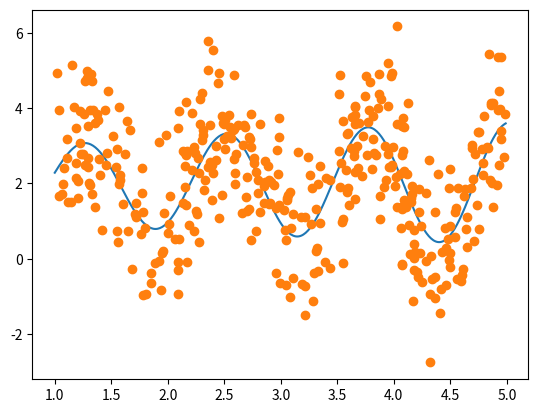
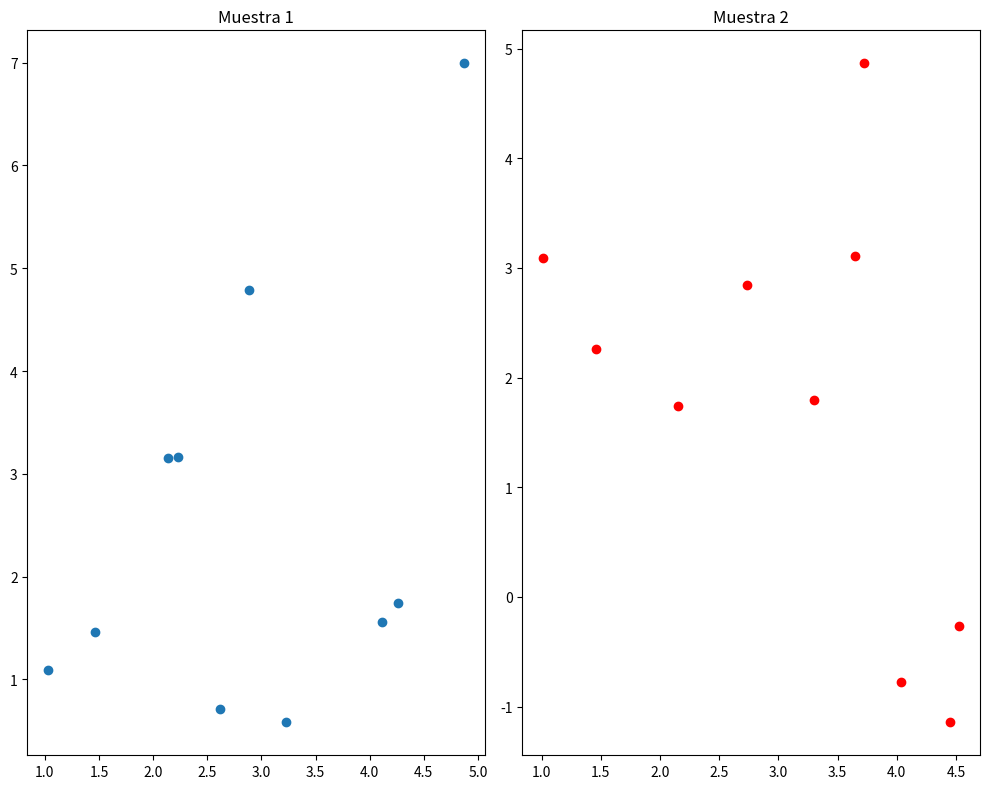
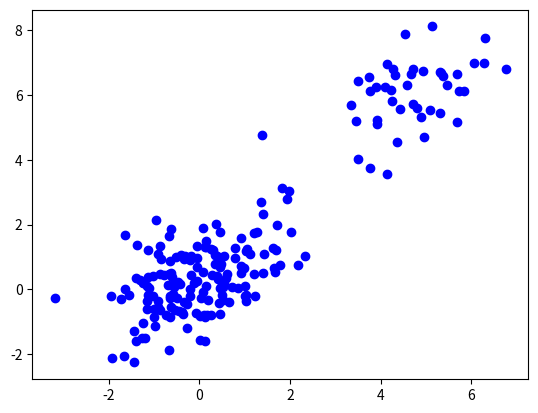

Generate these figures, in order, with matplotlib:
# ==========================================================================
# TEMA 01: AXIOMA DE LOS DATOS Y TIPOS DE APRENDIZAJE
# Clase 1, Clase 10
# ==========================================================================


# --------------------------------------------------------------------------
# Simulación supervisada: f_optima más ruido
# Origen: Del curso, class10_book1_intro.ipynb
# --------------------------------------------------------------------------

import numpy as np
import matplotlib.pyplot as plt
import random
import math

# Parámetros para generar la función de media (los puede cambiar)
a = 0.3
b = 0.2

# Definición de la función f_optima
def f(x):
    z = 2 + x**(a) * math.cos(x/b)
    return(z)

# Visualización de la función f_optima
points = np.arange(1.0, 5.0, 0.01)
f_mean = np.frompyfunc(f, 1, 1)
plt.plot(points, f_mean(points))

# Generación de datos de entrenamiento
n = 400                              # Tamaño de muestra
x = np.random.uniform(1.0, 5.0, n)   # Generación de X
sd = 1.2                             # Desviación estándar del error irreducible
y = f_mean(x) + np.random.normal(0, sd, n)

plt.plot(x, y, 'o')


# --------------------------------------------------------------------------
# Efecto del tamaño de muestra en la varianza
# Origen: Del curso, class10_book1_intro.ipynb
# --------------------------------------------------------------------------

n = 10   # Muestra pequeña

x1 = np.random.uniform(1.0, 5.0, n)
x2 = np.random.uniform(1.0, 5.0, n)

sd = 1.2
y1 = f_mean(x1) + np.random.normal(0, sd, n)
y2 = f_mean(x2) + np.random.normal(0, sd, n)

fig, axs = plt.subplots(1, 2, figsize=(10, 8))
axs[0].plot(x1, y1, 'o')
axs[0].set_title('Muestra 1')
axs[1].plot(x2, y2, 'o', color="red")
axs[1].set_title('Muestra 2')
plt.tight_layout()
plt.show()


# --------------------------------------------------------------------------
# Simulación no supervisada: normal multivariada y mezcla por grupos
# Origen: Del curso, class1_book1_intro.ipynb
# --------------------------------------------------------------------------

import numpy as np
import matplotlib.pyplot as plt
import random

# Vector de medias y matriz de covarianza
mean = np.array([0.0, 0.0])
cov = np.array([[1.0, 0.5],
                [0.5, 1.0]])

rng = np.random.default_rng(seed=42)
n = 100

data = rng.multivariate_normal(mean, cov, size=n)
plt.scatter(data[:, 0], data[:, 1], color='blue', marker='o')

# Ahora los datos forman grupos (mezcla de densidades)
p1 = 0.6
p2 = 0.4

m1 = np.array([0.0, 1.0])
m2 = np.array([4.5, 6.0])

data2 = np.zeros((n, 2))

for i in range(n):
    u = random.random()
    if u < p1:
        data2[i, :] = rng.multivariate_normal(m1, cov, size=1)
    else:
        data2[i, :] = rng.multivariate_normal(m2, cov, size=1)

plt.scatter(data2[:, 0], data2[:, 1], color='blue', marker='o')
